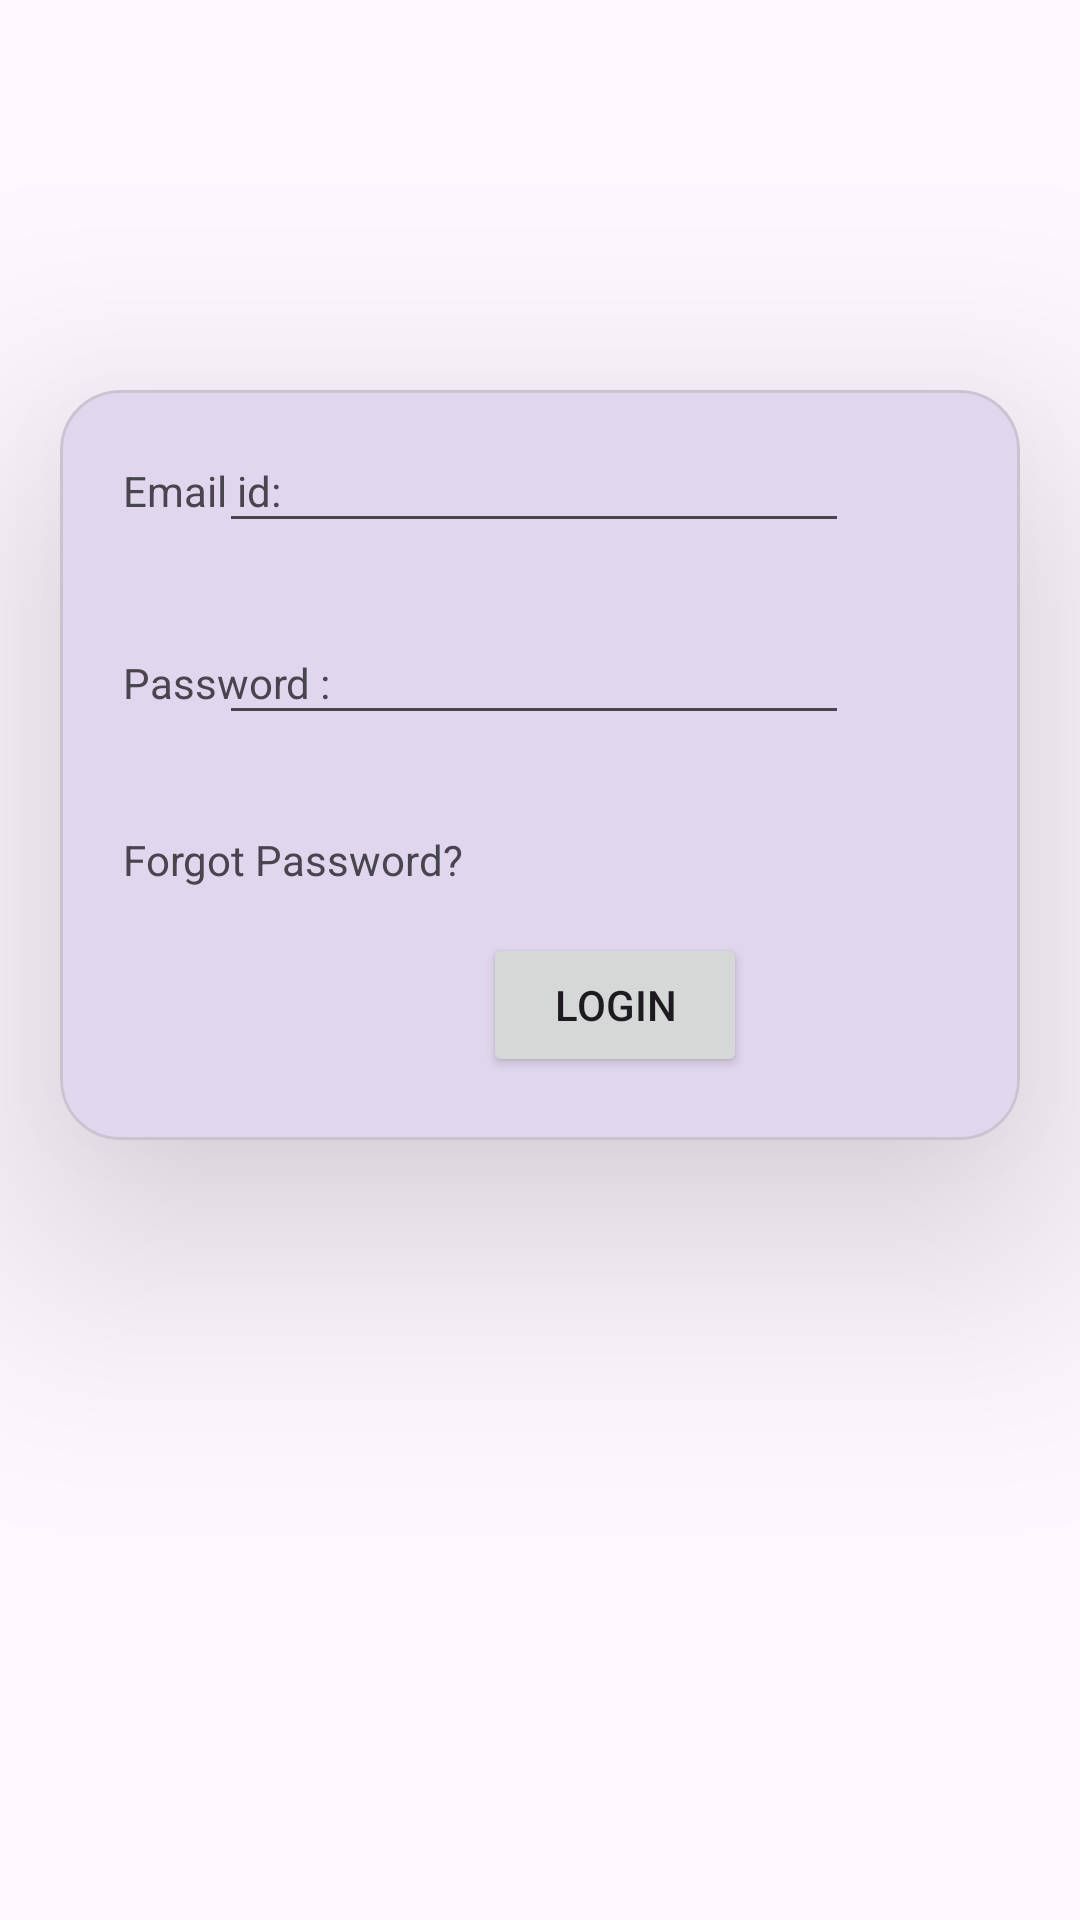

This screen was rendered from an Android layout file. Write that file and the resources it references.
<!-- AndroidManifest.xml: application theme Theme._24012011083_MAD_Practical3 -->
<!-- res/layout/activity_login.xml -->
<?xml version="1.0" encoding="utf-8"?>
<androidx.constraintlayout.widget.ConstraintLayout
    xmlns:android="http://schemas.android.com/apk/res/android"
    xmlns:tools="http://schemas.android.com/tools"
    xmlns:app="http://schemas.android.com/apk/res-auto"
    android:id="@+id/main"
    android:layout_width="match_parent"
    android:layout_height="match_parent"
    tools:context=".LoginActivity">

  <ImageView
      android:id="@+id/imageView2"
      android:layout_width="match_parent"
      android:layout_height="130dp"
      app:layout_constraintEnd_toEndOf="parent"
      app:layout_constraintStart_toStartOf="parent"
      app:layout_constraintTop_toTopOf="parent"
      app:srcCompat="@drawable/guni_pink_logo" />

  <com.google.android.material.card.MaterialCardView
      android:layout_width="match_parent"
      android:layout_height="250dp"
      android:layout_marginHorizontal="20dp"
      app:cardCornerRadius="20dp"
      app:cardElevation="50dp"
      app:layout_constraintTop_toBottomOf="@+id/imageView2"
      tools:layout_editor_absoluteX="20dp">

    <androidx.constraintlayout.widget.ConstraintLayout
        android:layout_width="match_parent"
        android:layout_height="match_parent">


      <TextView
          android:id="@+id/textView2"
          android:layout_width="wrap_content"
          android:layout_height="wrap_content"
          android:layout_marginStart="21dp"
          android:layout_marginTop="24dp"
          android:text="Email id:"
          app:layout_constraintStart_toStartOf="parent"
          app:layout_constraintTop_toTopOf="parent" />

      <TextView
          android:id="@+id/textView9"
          android:layout_width="wrap_content"
          android:layout_height="wrap_content"
          android:layout_marginTop="45dp"
          android:text="Password :"
          app:layout_constraintStart_toStartOf="@+id/textView2"
          app:layout_constraintTop_toBottomOf="@+id/textView2" />

      <TextView
          android:id="@+id/textView10"
          android:layout_width="wrap_content"
          android:layout_height="wrap_content"
          android:layout_marginTop="40dp"
          android:text="Forgot Password?"
          app:layout_constraintStart_toStartOf="@+id/textView9"
          app:layout_constraintTop_toBottomOf="@+id/textView9" />

      <EditText
          android:id="@+id/editTextText3"
          android:layout_width="wrap_content"
          android:layout_height="wrap_content"
          android:layout_marginEnd="57dp"
          android:ems="10"
          android:inputType="text"
          app:layout_constraintBaseline_toBaselineOf="@+id/textView2"
          app:layout_constraintEnd_toEndOf="parent" />

      <EditText
          android:id="@+id/editTextText4"
          android:layout_width="wrap_content"
          android:layout_height="wrap_content"
          android:layout_marginEnd="57dp"
          android:ems="10"
          android:inputType="text"
          app:layout_constraintBaseline_toBaselineOf="@+id/textView9"
          app:layout_constraintEnd_toEndOf="parent" />

      <Button
          android:layout_width="wrap_content"
          android:layout_height="wrap_content"
          android:text="Login"
          app:layout_constraintTop_toBottomOf="@+id/textView10"
          app:layout_constraintStart_toStartOf="@+id/textView10"
          android:layout_marginStart="120dp"
          android:layout_marginTop="15dp"

           />

    </androidx.constraintlayout.widget.ConstraintLayout>

  </com.google.android.material.card.MaterialCardView>

</androidx.constraintlayout.widget.ConstraintLayout>
<!-- resources referenced by this layout -->
<resources>
  <style name="Theme._24012011083_MAD_Practical3" parent="Base.Theme._24012011083_MAD_Practical3" />
  <style name="Base.Theme._24012011083_MAD_Practical3" parent="Theme.Material3.DayNight.NoActionBar">
          
          
      </style>
</resources>
